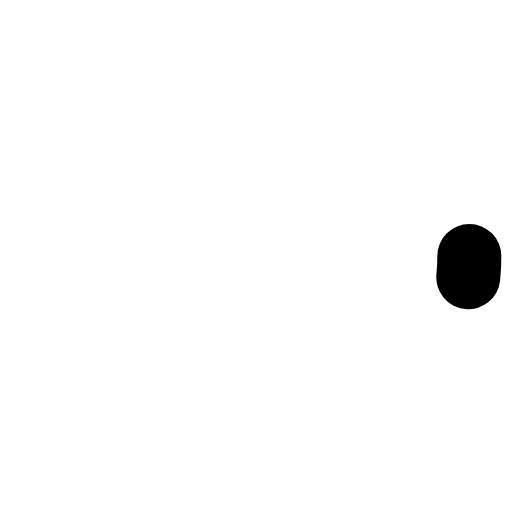
t = 0.00 s
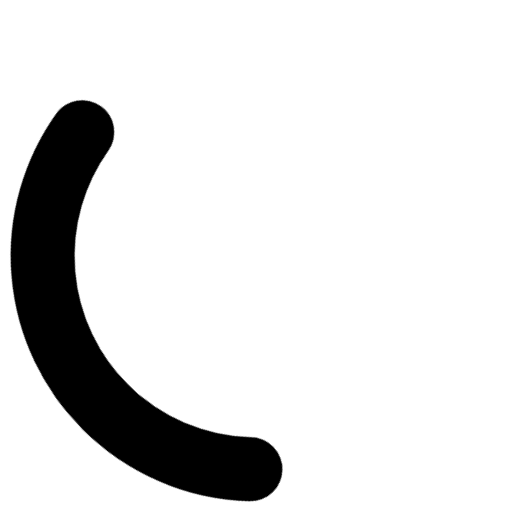
t = 0.25 s
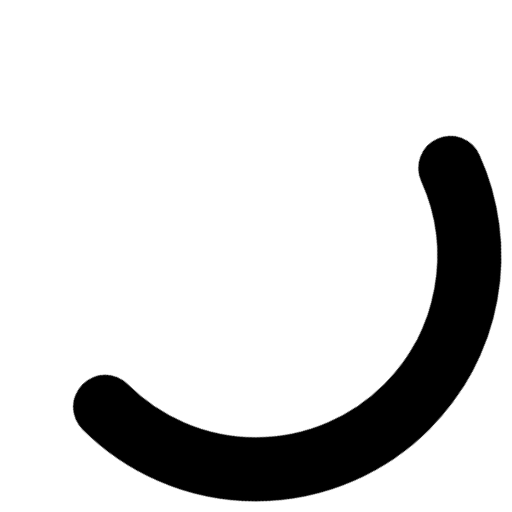
t = 0.75 s
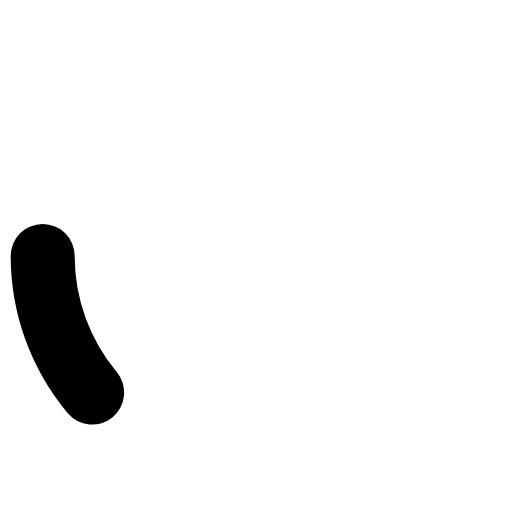
t = 1.00 s
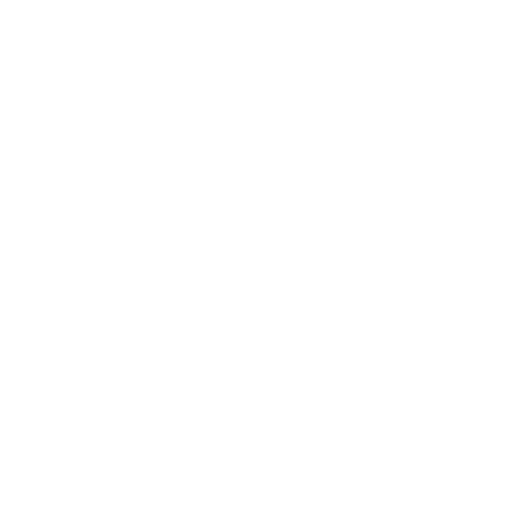
t = 1.25 s
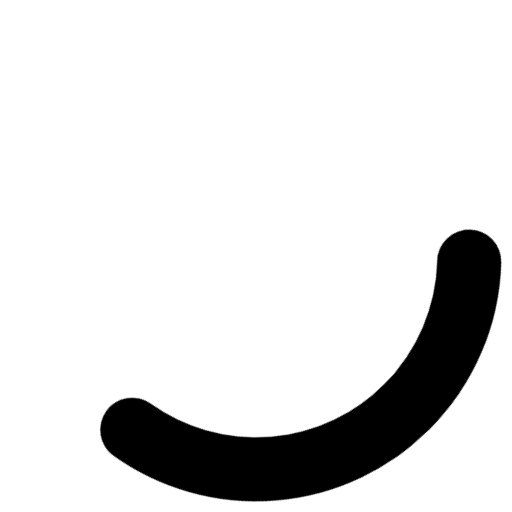
t = 1.75 s

The animated SVG that drew these frames (rendered in a browser with its animation timeline set to each time). Animation: 2 CSS @keyframes rules; one cycle of 2.00 s, repeats indefinitely.

<svg width="24" height="24" viewBox="0 0 24 24" xmlns="http://www.w3.org/2000/svg">
  <style>
    .spinner {
      transform-origin: center;
      animation: spinner-rotate 2s linear infinite;
    }
    .spinner circle {
      stroke: currentColor;
      stroke-dasharray: 1, 200;
      stroke-dashoffset: 0;
      stroke-linecap: round;
      animation: spinner-dash 1.5s ease-in-out infinite;
    }
    @keyframes spinner-rotate {
      100% {
        transform: rotate(360deg);
      }
    }
    @keyframes spinner-dash {
      0% {
        stroke-dasharray: 1, 200;
        stroke-dashoffset: 0;
      }
      50% {
        stroke-dasharray: 90, 200;
        stroke-dashoffset: -35px;
      }
      100% {
        stroke-dashoffset: -125px;
      }
    }
  </style>
  <g class="spinner">
    <circle cx="12" cy="12" r="10" fill="none" stroke-width="3"></circle>
  </g>
</svg>
